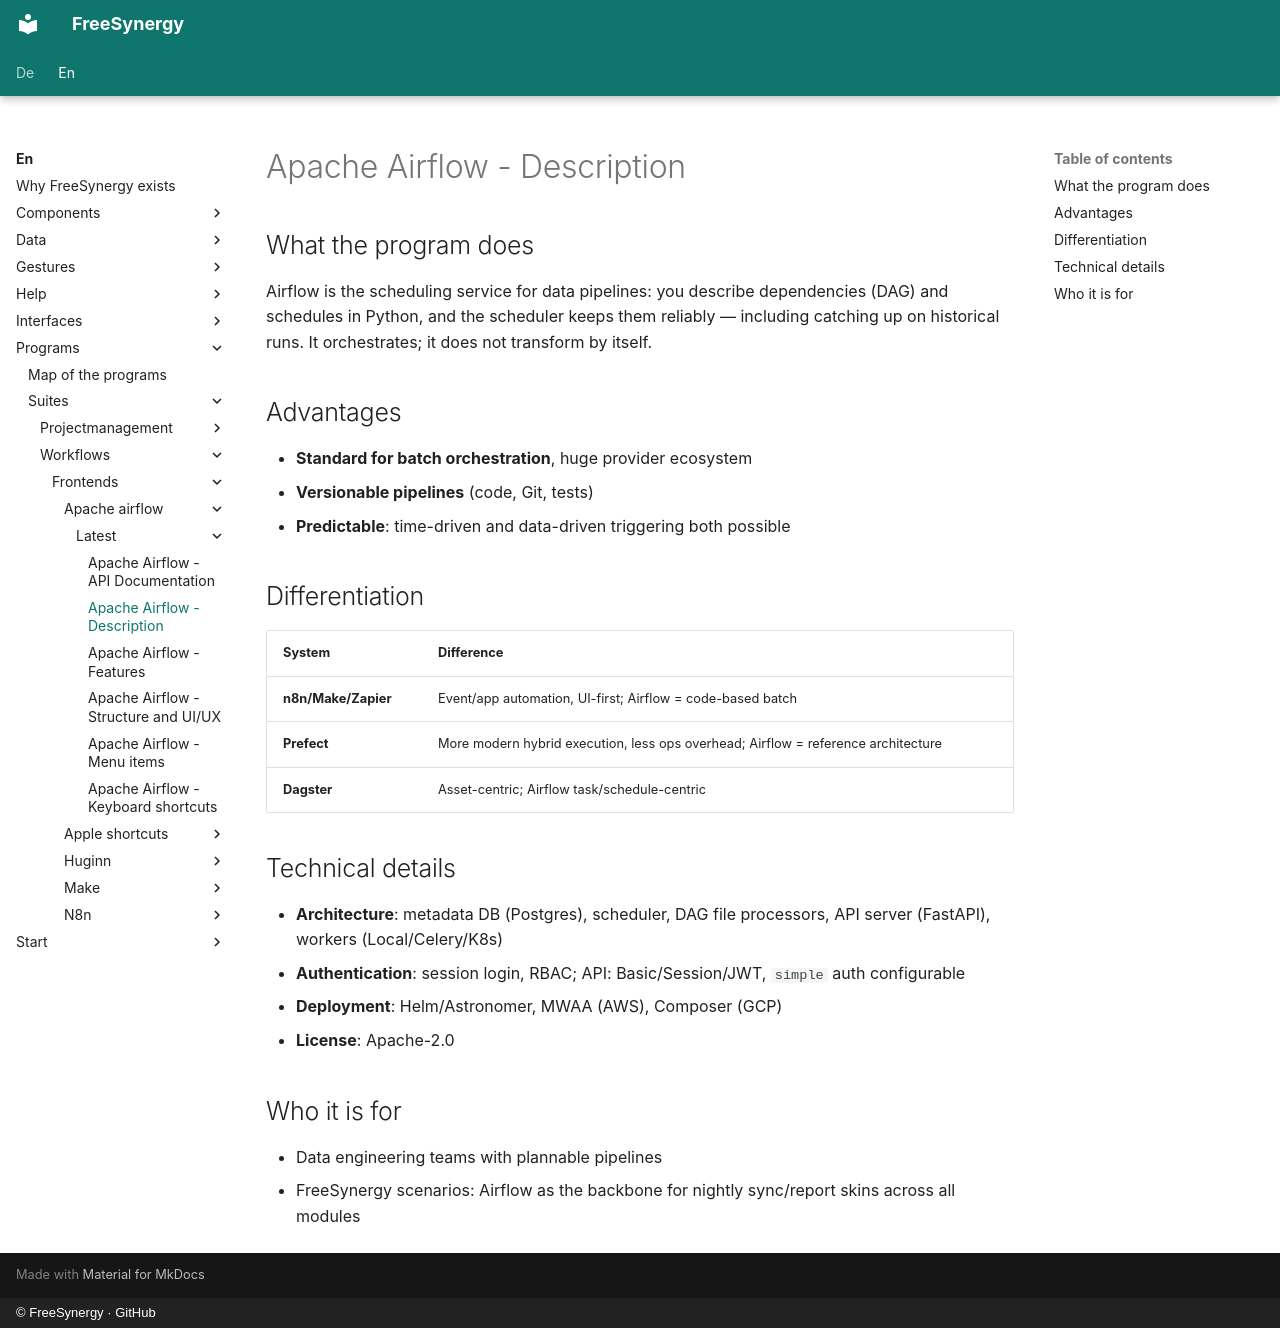

repository: FreeSynergy/fs-documentation · page: en/programs/suites/workflows/frontends/apache-airflow/latest/description/index.html · generator: mkdocs · copyright: © FreeSynergy · GitHub

# Apache Airflow - Description

## What the program does

Airflow is the scheduling service for data pipelines: you describe dependencies (DAG) and schedules in Python, and the scheduler keeps them reliably — including catching up on historical runs. It orchestrates; it does not transform by itself.

## Advantages

- **Standard for batch orchestration**, huge provider ecosystem
- **Versionable pipelines** (code, Git, tests)
- **Predictable**: time-driven and data-driven triggering both possible

## Differentiation

| System | Difference |
|--------|-------------|
| **n8n/Make/Zapier** | Event/app automation, UI-first; Airflow = code-based batch |
| **Prefect** | More modern hybrid execution, less ops overhead; Airflow = reference architecture |
| **Dagster** | Asset-centric; Airflow task/schedule-centric |

## Technical details

- **Architecture**: metadata DB (Postgres), scheduler, DAG file processors, API server (FastAPI), workers (Local/Celery/K8s)
- **Authentication**: session login, RBAC; API: Basic/Session/JWT, `simple` auth configurable
- **Deployment**: Helm/Astronomer, MWAA (AWS), Composer (GCP)
- **License**: Apache-2.0

## Who it is for

- Data engineering teams with plannable pipelines
- FreeSynergy scenarios: Airflow as the backbone for nightly sync/report skins across all modules
